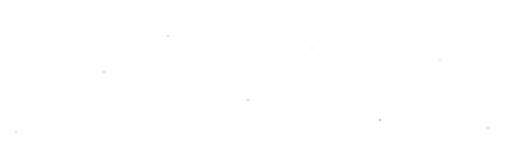
t = 0.00 s
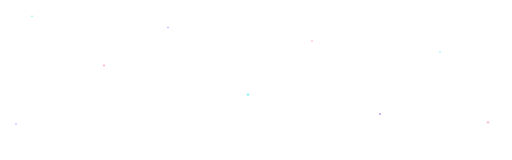
t = 1.20 s
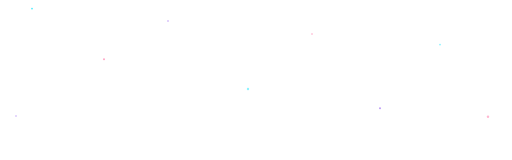
t = 2.40 s
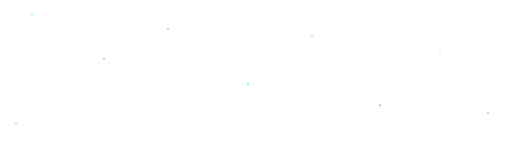
t = 3.50 s
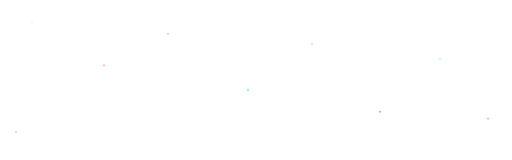
t = 4.80 s
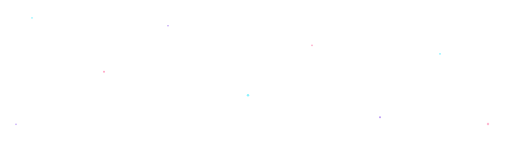
t = 5.95 s

The animated SVG that drew these frames (rendered in a browser with its animation timeline set to each time). Animation: 10 SMIL elements (animate=10); one cycle of 7.00 s, repeats indefinitely.

<svg width="1280" height="400" viewBox="0 0 1280 400" xmlns="http://www.w3.org/2000/svg">
  <!-- transparent overlay: layer this above any banner for extra floating particles -->
  <circle cx="80" cy="60" r="2" fill="#00E5FF" opacity="0.6">
    <animate attributeName="cy" values="60;20;60" dur="5s" repeatCount="indefinite"/>
    <animate attributeName="opacity" values="0.2;0.8;0.2" dur="5s" repeatCount="indefinite"/>
  </circle>
  <circle cx="260" cy="180" r="2.5" fill="#FF4D8D" opacity="0.5">
    <animate attributeName="cy" values="180;140;180" dur="6s" repeatCount="indefinite"/>
  </circle>
  <circle cx="420" cy="90" r="2" fill="#7C3AED" opacity="0.5">
    <animate attributeName="cy" values="90;50;90" dur="4.5s" repeatCount="indefinite"/>
  </circle>
  <circle cx="620" cy="250" r="3" fill="#00E5FF" opacity="0.45">
    <animate attributeName="cy" values="250;210;250" dur="7s" repeatCount="indefinite"/>
  </circle>
  <circle cx="780" cy="120" r="2" fill="#FF4D8D" opacity="0.5">
    <animate attributeName="cy" values="120;80;120" dur="5.5s" repeatCount="indefinite"/>
  </circle>
  <circle cx="950" cy="300" r="2.5" fill="#7C3AED" opacity="0.5">
    <animate attributeName="cy" values="300;260;300" dur="6.5s" repeatCount="indefinite"/>
  </circle>
  <circle cx="1100" cy="150" r="2" fill="#00E5FF" opacity="0.5">
    <animate attributeName="cy" values="150;110;150" dur="5s" repeatCount="indefinite"/>
  </circle>
  <circle cx="1220" cy="320" r="3" fill="#FF4D8D" opacity="0.4">
    <animate attributeName="cy" values="320;280;320" dur="6.8s" repeatCount="indefinite"/>
  </circle>
  <circle cx="40" cy="330" r="2" fill="#7C3AED" opacity="0.45">
    <animate attributeName="cy" values="330;290;330" dur="4.8s" repeatCount="indefinite"/>
  </circle>
</svg>
